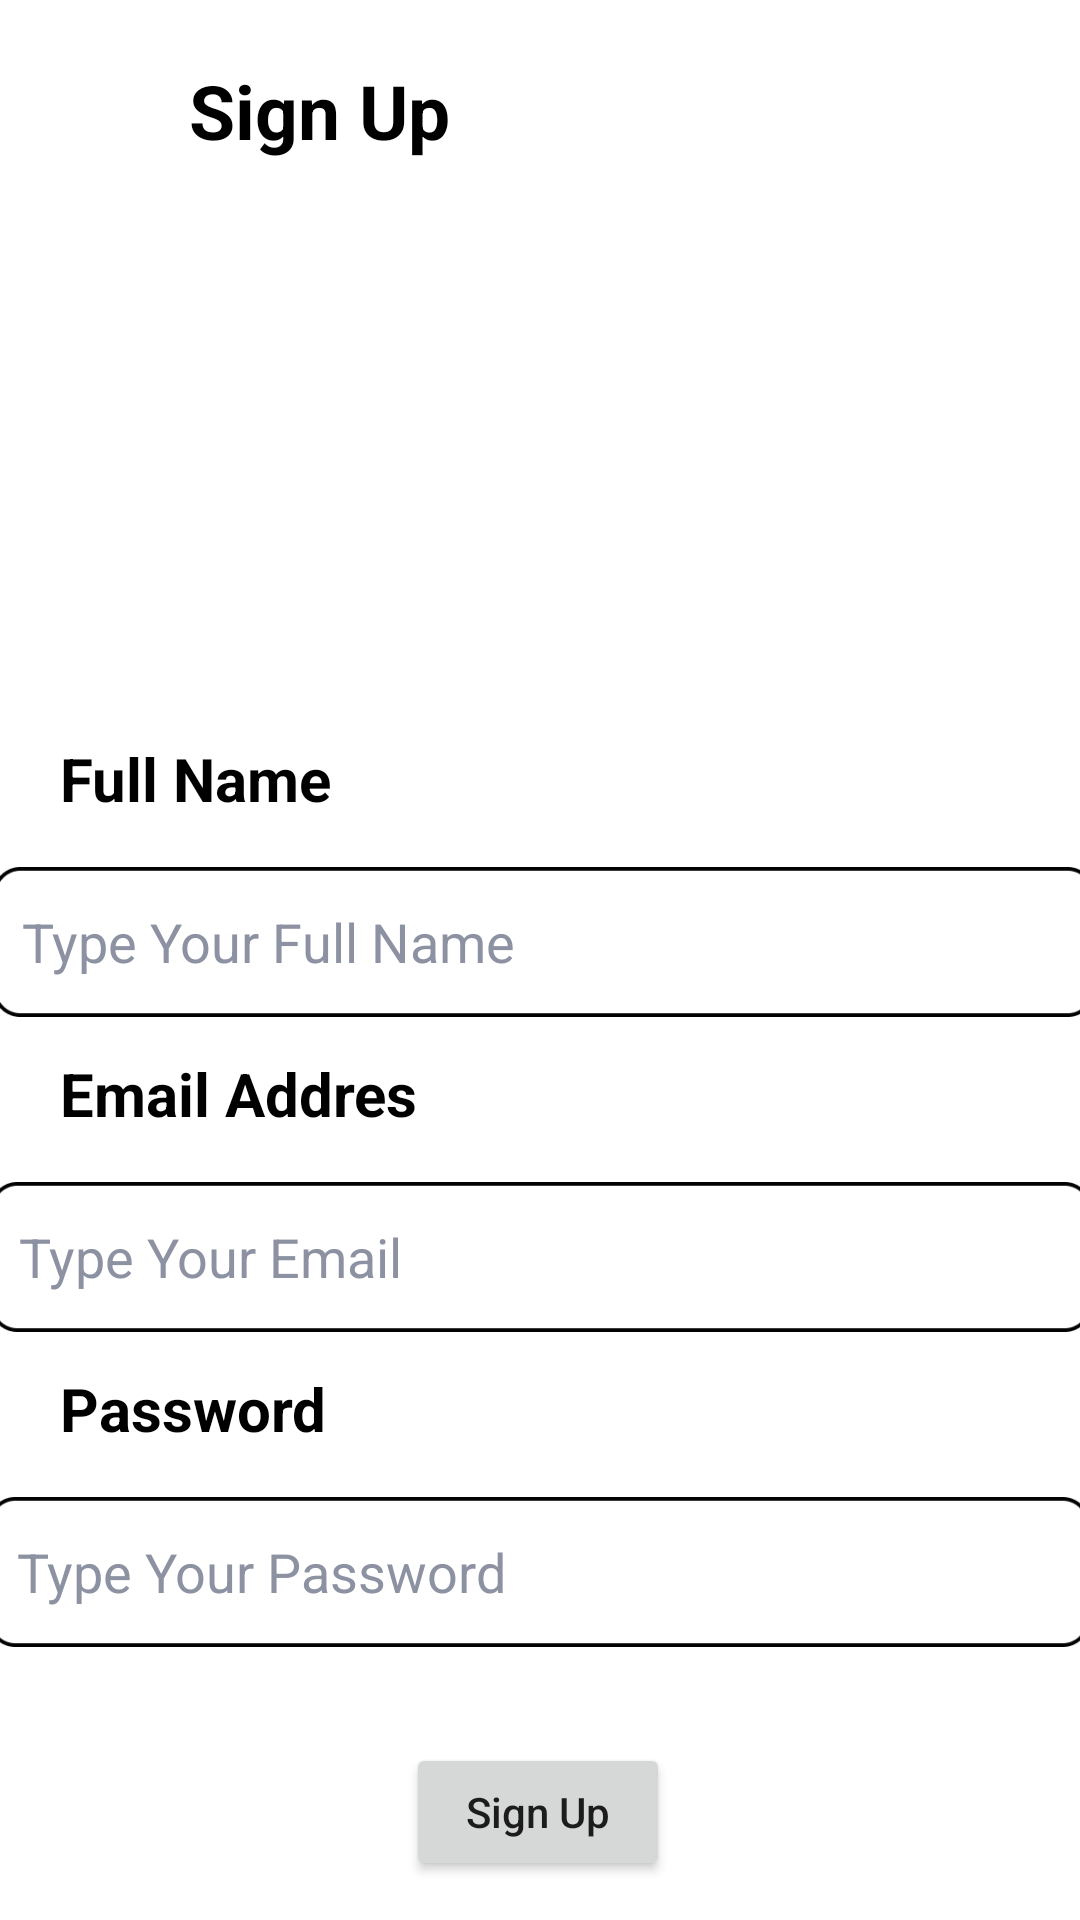

Layout XML and referenced resources for this Android screen:
<!-- AndroidManifest.xml: application theme Theme.Oilnation_Apps -->
<!-- res/layout/activity_register.xml -->
<?xml version="1.0" encoding="utf-8"?>
<androidx.constraintlayout.widget.ConstraintLayout
    xmlns:android="http://schemas.android.com/apk/res/android"
    xmlns:app="http://schemas.android.com/apk/res-auto"
    xmlns:tools="http://schemas.android.com/tools"
    android:layout_width="match_parent"
    android:layout_height="match_parent"
    android:background="@color/white"

    tools:context=".ui.auth.RegisterActivity">

    <ImageView
        android:id="@+id/icBackBlack"
        android:layout_width="63dp"
        android:layout_height="30dp"
        android:layout_marginTop="20dp"
        android:foregroundGravity="left"
        android:src="@drawable/arrow_back_ios_24px_black"
        app:layout_constraintStart_toStartOf="parent"
        app:layout_constraintTop_toTopOf="parent" />

    <TextView
        android:id="@+id/tvSignUp"
        android:layout_width="123dp"
        android:layout_height="41dp"
        android:layout_marginTop="20dp"
        android:text="Sign Up"
        android:textColor="@color/black"
        android:textSize="25sp"
        android:textStyle="bold"
        app:layout_constraintEnd_toEndOf="parent"
        app:layout_constraintHorizontal_bias="0.0"
        app:layout_constraintStart_toEndOf="@+id/icBackBlack"
        app:layout_constraintTop_toTopOf="parent" />

    <ImageView
        android:id="@+id/imageView2"
        android:layout_width="110dp"
        android:layout_height="110dp"
        android:layout_gravity="center"
        android:layout_marginTop="108dp"
        android:src="@drawable/ic_picture_empty"
        app:layout_constraintEnd_toEndOf="parent"
        app:layout_constraintHorizontal_bias="0.498"
        app:layout_constraintStart_toStartOf="parent"
        app:layout_constraintTop_toTopOf="parent" />

    <TextView
        android:id="@+id/textView2"
        android:layout_width="match_parent"
        android:layout_height="wrap_content"
        android:layout_marginTop="28dp"
        android:text="Full Name"
        android:textSize="20sp"
        android:textColor="@color/black"
        android:textStyle="bold"
        android:layout_marginLeft="20dp"
        app:layout_constraintEnd_toEndOf="parent"
        app:layout_constraintStart_toStartOf="parent"
        app:layout_constraintTop_toBottomOf="@+id/imageView2" />

    <EditText
        android:id="@+id/editText"
        android:layout_width="368dp"
        android:layout_height="50dp"
        android:layout_marginTop="16dp"
        android:background="@drawable/rectangle"
        android:hint="Type Your Full Name"
        android:padding="10dp"
        android:textColor="@color/black"
        android:textColorHint="@color/grey"
        app:layout_constraintEnd_toEndOf="parent"
        app:layout_constraintHorizontal_bias="0.4"
        app:layout_constraintStart_toStartOf="parent"
        app:layout_constraintTop_toBottomOf="@+id/textView2" />

    <TextView
        android:id="@+id/textView3"
        android:layout_width="match_parent"
        android:layout_height="wrap_content"
        android:layout_marginTop="12dp"
        android:text="Email Addres"
        android:textColor="@color/black"
        android:textSize="20sp"
        android:layout_marginLeft="20dp"
        android:textStyle="bold"
        app:layout_constraintEnd_toEndOf="parent"
        app:layout_constraintStart_toStartOf="parent"
        app:layout_constraintTop_toBottomOf="@+id/editText" />

    <EditText
        android:id="@+id/editText2"
        android:layout_width="368dp"
        android:layout_height="50dp"
        android:layout_marginTop="16dp"
        android:background="@drawable/rectangle"
        android:hint="Type Your Email"
        android:padding="10dp"
        android:textColor="@color/black"
        android:textColorHint="@color/grey"
        app:layout_constraintEnd_toEndOf="parent"
        app:layout_constraintStart_toStartOf="parent"
        app:layout_constraintTop_toBottomOf="@+id/textView3" />

    <TextView
        android:id="@+id/textView4"
        android:layout_width="match_parent"
        android:layout_height="wrap_content"
        android:layout_marginStart="20dp"
        android:layout_marginTop="12dp"
        android:text="Password"
        android:textColor="@color/black"
        android:textSize="20sp"
        android:textStyle="bold"
        app:layout_constraintStart_toStartOf="parent"
        app:layout_constraintTop_toBottomOf="@+id/editText2" />

    <EditText
        android:id="@+id/editText3"
        android:layout_width="368dp"
        android:layout_height="50dp"
        android:layout_marginTop="16dp"
        android:background="@drawable/rectangle"
        android:hint="Type Your Password"
        android:inputType="textPassword"
        android:padding="10dp"
        android:textColor="@color/black"
        android:textColorHint="@color/grey"
        app:layout_constraintEnd_toEndOf="parent"
        app:layout_constraintHorizontal_bias="0.6"
        app:layout_constraintStart_toStartOf="parent"
        app:layout_constraintTop_toBottomOf="@+id/textView4" />

    <Button
        android:id="@+id/btnSignUp"
        android:layout_width="wrap_content"
        android:layout_height="46dp"
        android:layout_marginTop="32dp"
        android:text="Sign Up"
        android:textAllCaps="false"
        android:textStyle="normal"
        app:layout_constraintEnd_toEndOf="parent"
        app:layout_constraintHorizontal_bias="0.498"
        app:layout_constraintStart_toStartOf="parent"
        app:layout_constraintTop_toBottomOf="@+id/editText3" />


</androidx.constraintlayout.widget.ConstraintLayout>
<!-- resources referenced by this layout -->
<resources>
  <color name="black">#FF000000</color>
  <color name="grey">#8D92A3</color>
  <color name="white">#FFFFFFFF</color>
  <!-- drawable rectangle: png bitmap (drawable, 2393 bytes) -->
  <style name="Theme.Oilnation_Apps" parent="Theme.MaterialComponents.DayNight.NoActionBar">
          
          <item name="colorPrimary">@color/red</item>
          <item name="colorPrimaryVariant">@color/red</item>
          <item name="colorOnPrimary">@color/white</item>
          
          <item name="colorSecondary">@color/teal_200</item>
          <item name="colorSecondaryVariant">@color/teal_700</item>
          <item name="colorOnSecondary">@color/white</item>
          
          <item name="android:statusBarColor" tools:targetApi="l">?attr/colorPrimaryVariant</item>
          
      </style>
  <color name="red">#DA0A1D</color>
  <color name="teal_200">#FF000000</color>
  <color name="teal_700">#FF018786</color>
</resources>
